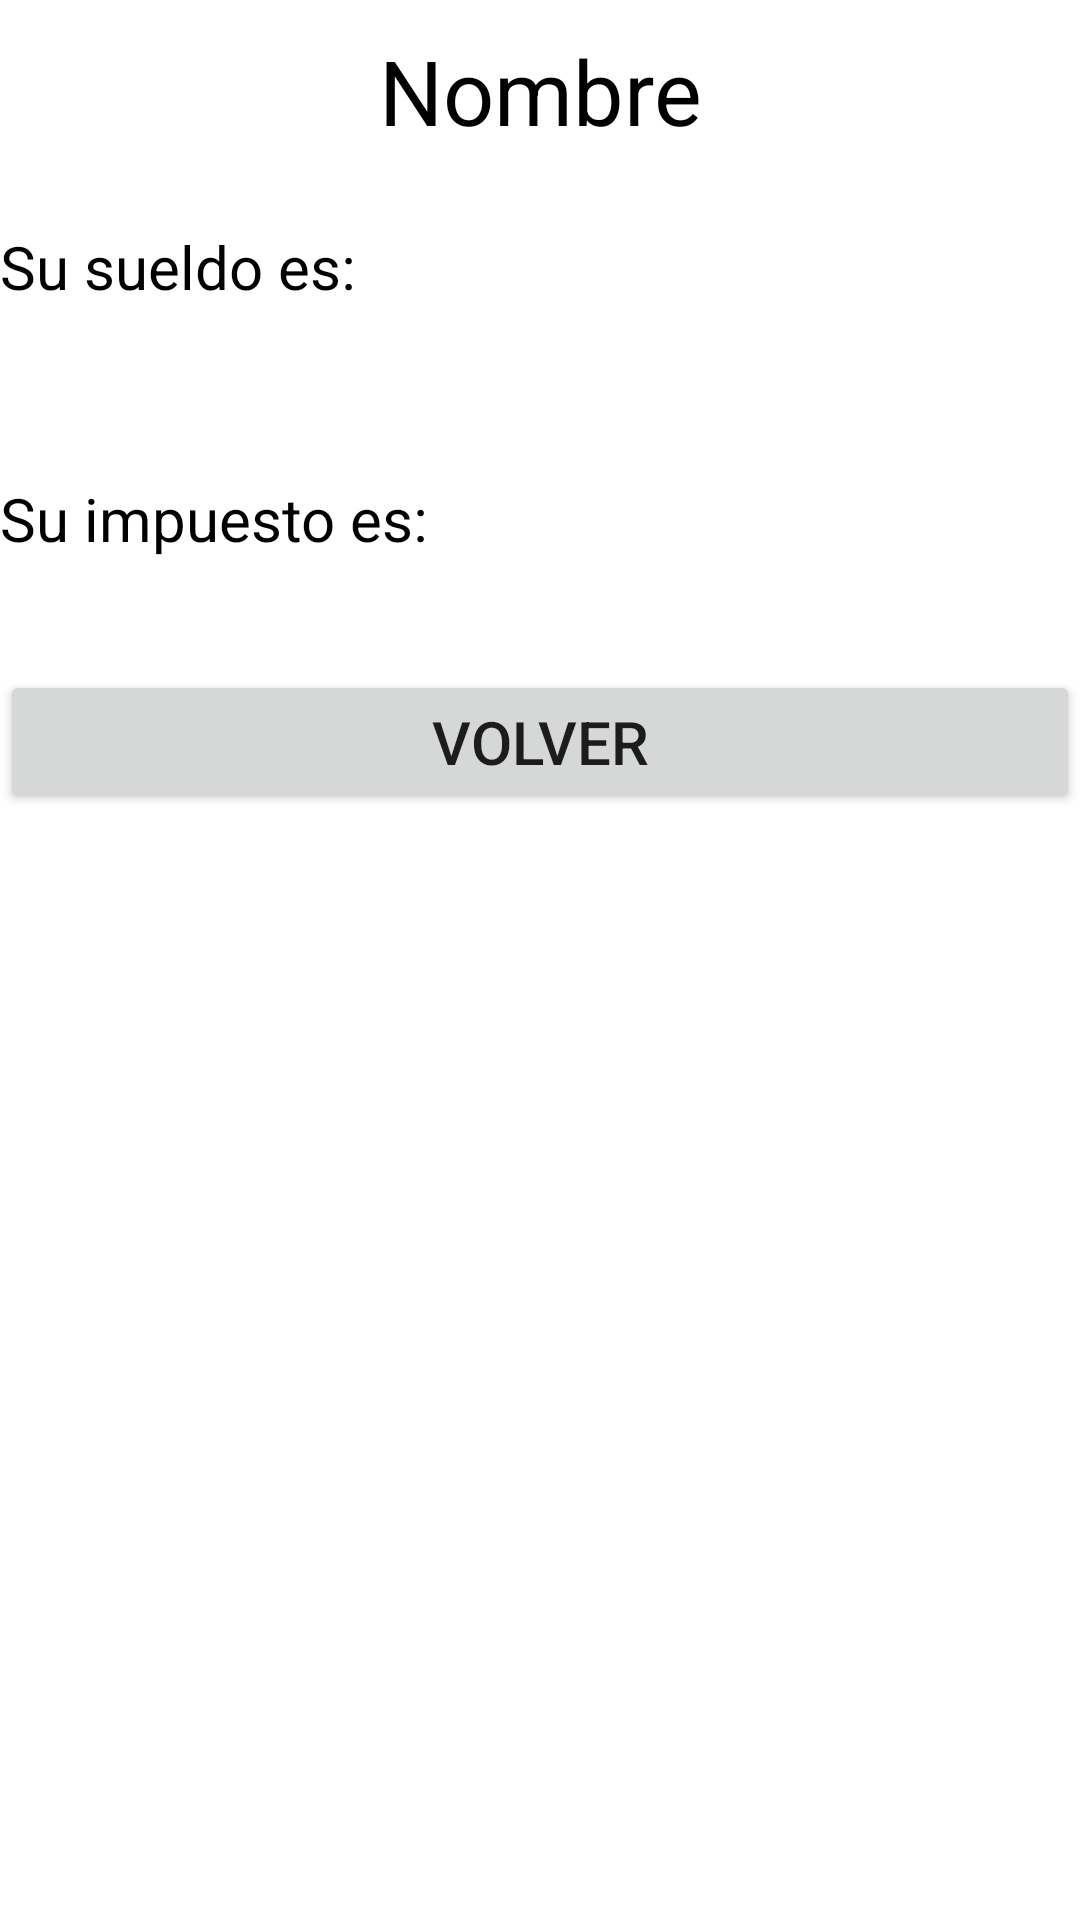

The Android layout XML behind this screen, and the referenced resources:
<!-- AndroidManifest.xml: application theme Theme.CacularImpuesto -->
<!-- res/layout/activity_calcular_datos.xml -->
<?xml version="1.0" encoding="utf-8"?>
<LinearLayout xmlns:android="http://schemas.android.com/apk/res/android"
    xmlns:app="http://schemas.android.com/apk/res-auto"
    xmlns:tools="http://schemas.android.com/tools"
    android:layout_width="match_parent"
    android:layout_height="match_parent"
    android:orientation="vertical"
    tools:context=".calcularDatos">

    <TextView
        android:id="@+id/tvNombre"
        android:layout_width="match_parent"
        android:layout_height="wrap_content"
        android:textColor="@color/black"
        android:layout_marginTop="10dp"
        android:gravity="center"
        android:text="Nombre"
        android:textSize="30dp"/>

    <Space
        android:layout_width="match_parent"
        android:layout_height="5dp" />

    <TextView
        android:layout_width="match_parent"
        android:layout_height="wrap_content"
        android:text="Su sueldo es:"
        android:textColor="@color/black"
        android:layout_marginTop="20dp"
        android:textSize="20dp"/>
    <TextView
        android:id="@+id/tvMostrar"
        android:layout_width="match_parent"
        android:layout_height="wrap_content"
        android:textSize="20dp"
        android:textColor="@color/black"
        android:gravity="center"
        android:layout_marginTop="20dp" />

    <Space
        android:layout_width="match_parent"
        android:layout_height="10dp" />

    <TextView
        android:layout_width="match_parent"
        android:layout_height="wrap_content"
        android:text="Su impuesto es:"
        android:textColor="@color/black"
        android:textSize="20dp"/>
    <TextView
        android:id="@+id/tvImpuesto"
        android:layout_width="match_parent"
        android:layout_height="wrap_content"
        android:textSize="20dp"
        android:textColor="@color/black"
        android:gravity="center"/>

    <Space
        android:layout_width="match_parent"
        android:layout_height="10dp" />

    <Button
        android:id="@+id/btnVolver"
        android:layout_width="match_parent"
        android:layout_height="wrap_content"
        android:textSize="20dp"
        android:text="Volver"
        android:onClick="Volver"/>

</LinearLayout>
<!-- resources referenced by this layout -->
<resources>
  <style name="Theme.CacularImpuesto" parent="Theme.MaterialComponents.DayNight.DarkActionBar">
          
          <item name="colorPrimary">@color/purple_500</item>
          <item name="colorPrimaryVariant">@color/purple_700</item>
          <item name="colorOnPrimary">@color/white</item>
          
          <item name="colorSecondary">@color/teal_200</item>
          <item name="colorSecondaryVariant">@color/teal_700</item>
          <item name="colorOnSecondary">@color/black</item>
          
          <item name="android:statusBarColor" tools:targetApi="l">?attr/colorPrimaryVariant</item>
          
      </style>
  <!-- not gathered from this repository: default colours our renderer supplied (Android Studio template values) -->
  <color name="purple_500">#FF6200EE</color>
  <color name="purple_700">#FF3700B3</color>
  <color name="teal_200">#FF03DAC5</color>
  <color name="teal_700">#FF018786</color>
  <color name="black">#FF000000</color>
  <color name="white">#FFFFFFFF</color>
</resources>
